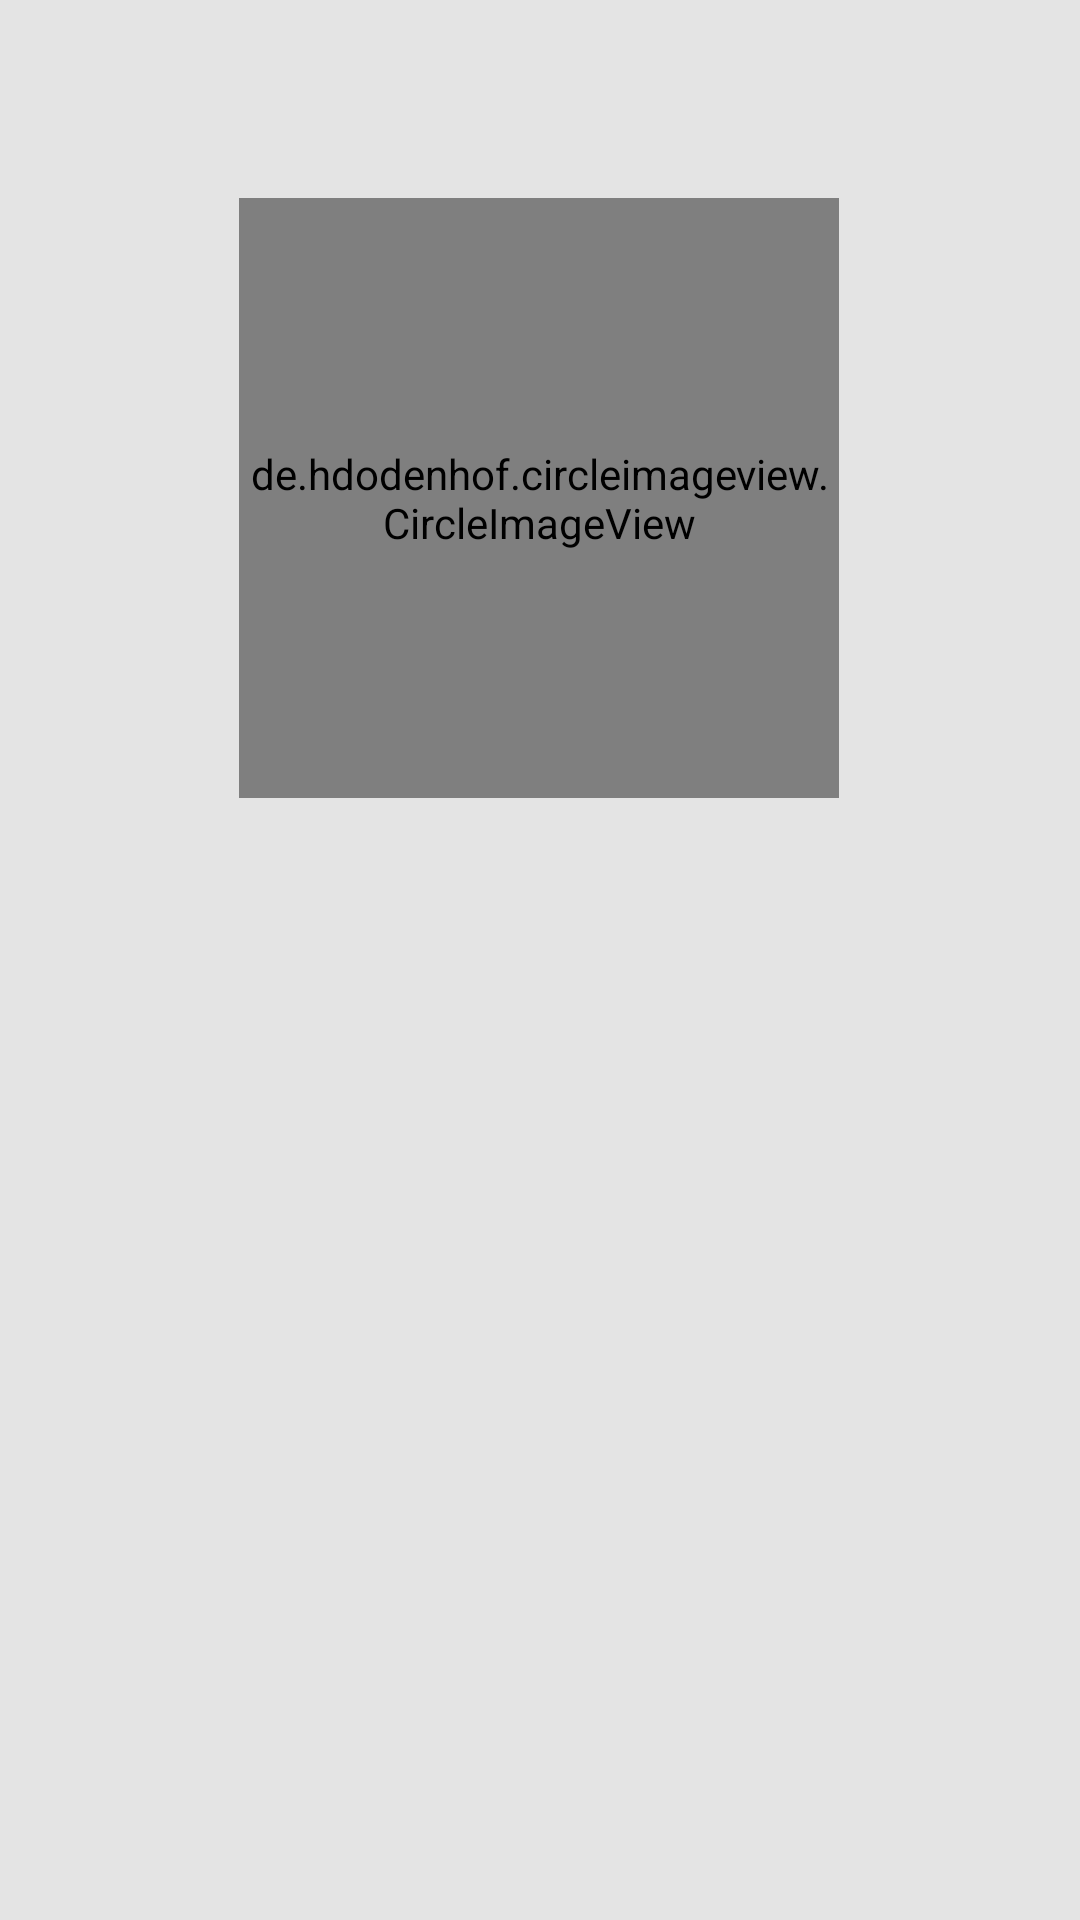

Reconstruct the res/layout file that produces this screen, plus the resources it refers to.
<!-- AndroidManifest.xml: application theme Theme.MySubmissionGitHubUser -->
<!-- res/layout/activity_detail_user.xml -->
<?xml version="1.0" encoding="utf-8"?>
<androidx.constraintlayout.widget.ConstraintLayout xmlns:android="http://schemas.android.com/apk/res/android"
    xmlns:app="http://schemas.android.com/apk/res-auto"
    xmlns:tools="http://schemas.android.com/tools"
    android:id="@+id/detail_activity"
    android:layout_width="match_parent"
    android:layout_height="match_parent"
    android:background="@color/grey"
    tools:context=".DetailUser">

    <de.hdodenhof.circleimageview.CircleImageView
        android:id="@+id/img_itemAvatar"
        android:layout_width="200dp"
        android:layout_height="200dp"
        app:layout_constraintBottom_toBottomOf="parent"
        app:layout_constraintEnd_toEndOf="parent"
        app:layout_constraintHorizontal_bias="0.498"
        app:layout_constraintStart_toStartOf="parent"
        app:layout_constraintTop_toTopOf="parent"
        app:layout_constraintVertical_bias="0.15"
        tools:ignore="ImageContrastCheck"
        tools:src="@tools:sample/avatars" />

    <TextView
        android:id="@+id/tv_itemName"
        style="@style/TextContent.Name"
        android:layout_marginTop="8dp"
        app:layout_constraintEnd_toEndOf="@+id/img_itemAvatar"
        app:layout_constraintHorizontal_bias="0.488"
        app:layout_constraintStart_toStartOf="@+id/img_itemAvatar"
        app:layout_constraintTop_toBottomOf="@+id/img_itemAvatar"
        tools:text="@string/Name"/>

    <TextView
        android:id="@+id/tv_itemUsername"
        style="@style/TextContent.Username"
        android:layout_marginTop="8dp"
        app:layout_constraintEnd_toEndOf="@+id/tv_itemName"
        app:layout_constraintStart_toStartOf="@+id/tv_itemName"
        app:layout_constraintTop_toBottomOf="@+id/tv_itemName"
        tools:text="@string/NamaUser" />


    <TextView
        android:id="@+id/tv_follower"
        style="@style/TextContent.TextView"
        android:layout_marginStart="140dp"
        android:layout_marginTop="8dp"
        android:layout_marginEnd="8dp"
        app:layout_constraintEnd_toStartOf="@+id/tv_following"
        app:layout_constraintStart_toStartOf="parent"
        app:layout_constraintTop_toBottomOf="@+id/tv_itemUsername"
        tools:text="@string/Follower" />

    <TextView
        android:id="@+id/tv_following"
        style="@style/TextContent.TextView"
        android:layout_marginTop="8dp"
        android:layout_marginEnd="140dp"
        app:layout_constraintEnd_toEndOf="parent"
        app:layout_constraintStart_toEndOf="@+id/tv_follower"
        app:layout_constraintTop_toBottomOf="@+id/tv_itemUsername"
        tools:text="@string/Following" />

    <TextView
        android:id="@+id/tv_company"
        style="@style/TextContent.TextView"
        android:layout_marginTop="8dp"
        android:layout_marginEnd="8dp"
        app:layout_constraintBottom_toBottomOf="parent"
        app:layout_constraintEnd_toStartOf="@+id/tv_location"
        app:layout_constraintStart_toStartOf="@+id/tv_follower"
        app:layout_constraintTop_toBottomOf="@+id/tv_follower"
        app:layout_constraintVertical_bias="0.0"
        tools:text="@string/Company"/>

    <TextView
        android:id="@+id/tv_location"
        style="@style/TextContent.TextView"
        android:layout_marginTop="8dp"
        app:layout_constraintEnd_toEndOf="@+id/tv_following"
        app:layout_constraintStart_toEndOf="@id/tv_company"
        app:layout_constraintTop_toBottomOf="@+id/tv_following"
        tools:text="@string/Location" />

    <TextView
        android:id="@+id/tv_repository"
        style="@style/TextContent.TextView"
        android:layout_marginTop="8dp"
        app:layout_constraintEnd_toEndOf="parent"
        app:layout_constraintStart_toStartOf="parent"
        app:layout_constraintTop_toBottomOf="@+id/tv_company"
        tools:text="@string/Repository" />

</androidx.constraintlayout.widget.ConstraintLayout>
<!-- resources referenced by this layout -->
<resources>
  <color name="grey">#e4e4e4</color>
  <string name="Company">Company</string>
  <string name="Follower">Follower</string>
  <string name="Following">Following</string>
  <string name="Location">Location</string>
  <string name="NamaUser">Username</string>
  <string name="Name">Name</string>
  <string name="Repository">Repository</string>
  <style name="TextContent.Name">
          <item name="android:textColor">@color/black</item>
          <item name="android:textSize">16sp</item>
          <item name="android:textStyle">bold</item>
      </style>
  <style name="TextContent.TextView">
          <item name="android:textColor">@color/semiLight_grey</item>
      </style>
  <style name="TextContent.Username">
          <item name="android:textColor">@color/dark_grey</item>
      </style>
  <style name="Theme.MySubmissionGitHubUser" parent="Theme.MaterialComponents.DayNight.DarkActionBar">
          
          <item name="colorPrimary">@color/black</item>
          <item name="colorPrimaryVariant">@color/dark_grey</item>
          <item name="colorOnPrimary">@color/white</item>
          
          <item name="colorSecondary">@color/semiDark_blue</item>
          <item name="colorSecondaryVariant">@color/lightDark_blue</item>
          <item name="colorOnSecondary">@color/black</item>
          
          <item name="android:statusBarColor" tools:targetApi="l">?attr/colorPrimaryVariant</item>
          
      </style>
  <color name="black">#FF000000</color>
  <color name="semiLight_grey">#494949</color>
  <color name="dark_grey">#2e2e2e</color>
  <color name="white">#FFFFFFFF</color>
  <color name="semiDark_blue">#1c408a</color>
  <color name="lightDark_blue">#3e69c0</color>
</resources>
